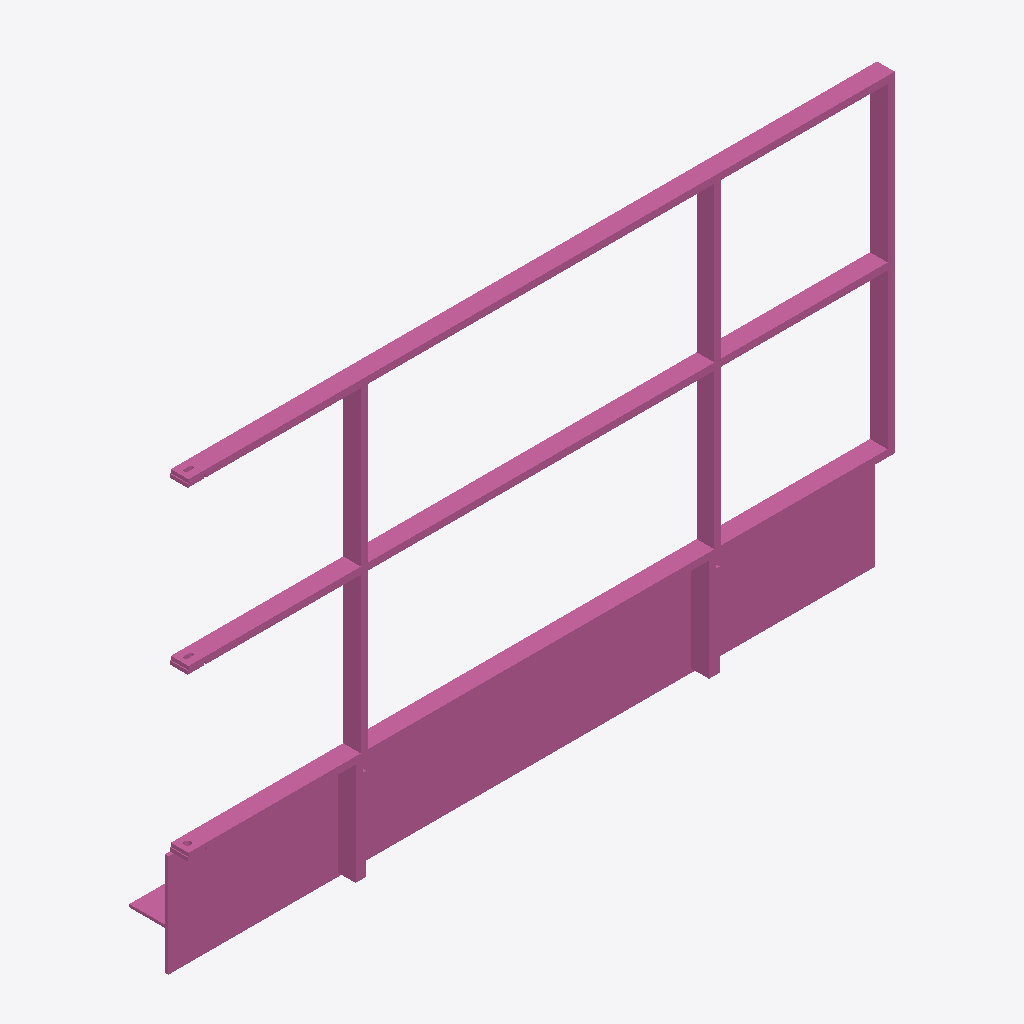
Isometric view of an IFC building model (IFC-SPF (STEP), schema IFC4, length unit metre), seen from the south-west, elements coloured by IFC class: 1 railing (pink).
Extent 2.0 m × 0.2 m × 1.2 m (x, y, z). Storeys (1): Ebene 0 at 0.00 m. Elements (1): 1 IfcRailing.

HEADER;
FILE_DESCRIPTION(('ViewDefinition [CoordinationView_V2.0]','ExchangeRequirement []'),'2;1');
FILE_NAME('','2024-05-07T10:23:45',(''),(''),'ODA IFC SDK 22.6','22.1.1.516 - Exporter 22.1.1.516 - Default UI','');
FILE_SCHEMA(('IFC4'));
ENDSEC;
DATA;
#93=IFCPROJECT('3JkdSrIPPFBg8WI9Yiw3Uw',#20,'',$,$,'','',(#86),#83);
#105=IFCSITE('3JkdSrIPPFBg8WI9Yiw3Uu',#20,'Default',$,$,#104,$,$,.ELEMENT.,(42,24,53,508911),(-71,-15,-29,-58837),0.0,$,$);
#95=IFCBUILDING('3JkdSrIPPFBg8WI9Yiw3Ux',#20,'',$,$,#16,$,'',.ELEMENT.,$,$,#94);
#98=IFCBUILDINGSTOREY('3JkdSrIPPFBg8WI9XJ5yzH',#20,'Ebene 0',$,'Ebene:Ebene 1',#97,$,'Ebene 0',.ELEMENT.,0.0);
#495=IFCRAILING('1i6pAm_OnA7es5OO9i1h56',#20,'DB_Gelaender_S02_S18_Rechts:DB_Gelaender_S02_S18_Rechts:5987',$,'DB_Gelaender_S02_S18_Rechts:DB_Gelaender_S02_S18_Rechts',#494,#491,'5987',.NOTDEFINED.);
ENDSEC;
